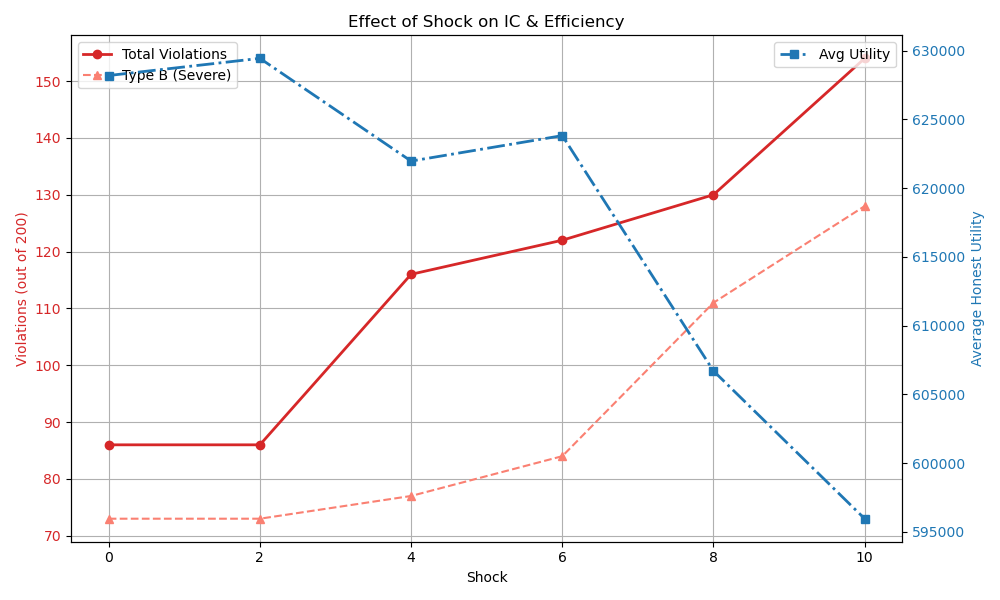

Data behind this chart, as committed beside it:
parameter, violation_total, violation_type_a, violation_type_b, avg_utility
0, 86, 11, 73, 628181
2, 86, 11, 73, 629429
4, 116, 37, 77, 621958
6, 122, 36, 84, 623810
8, 130, 12, 111, 606696
10, 154, 23, 128, 595951
